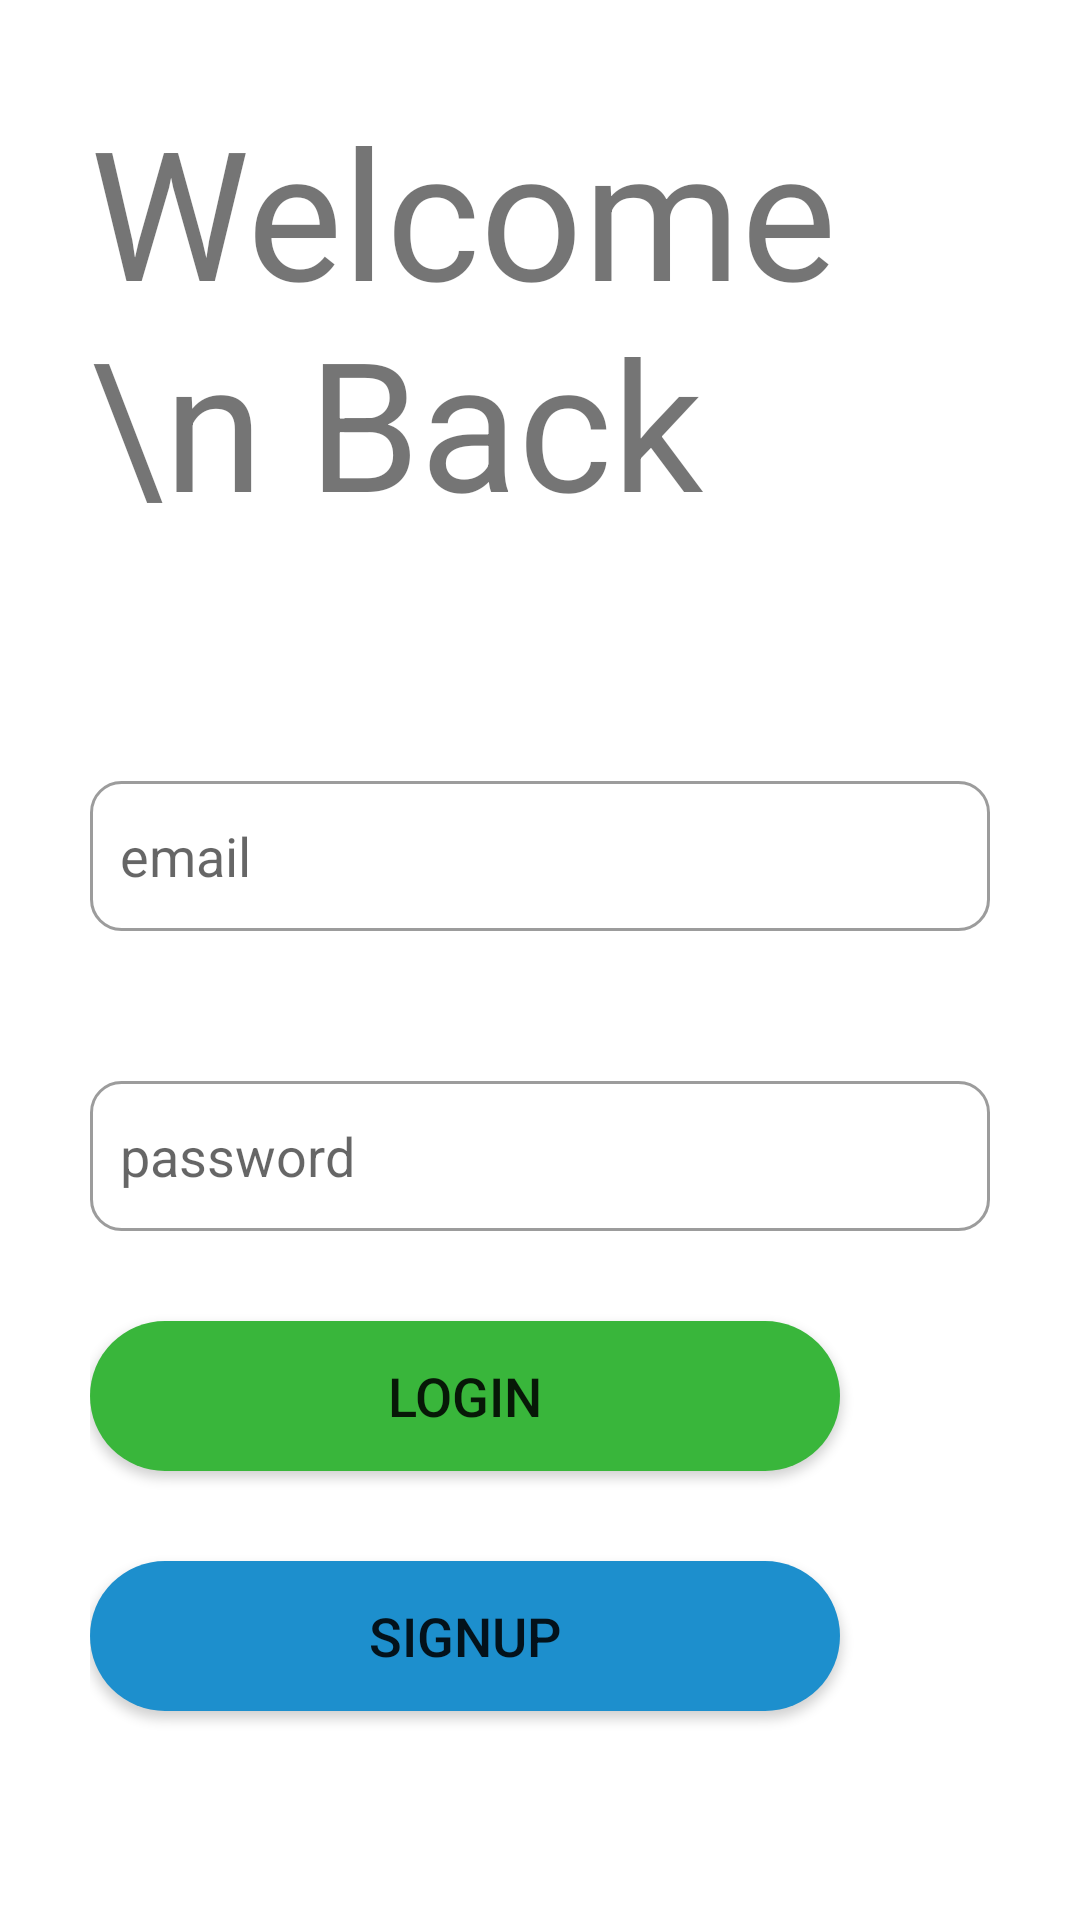

This screen was rendered from an Android layout file. Write that file and the resources it references.
<!-- AndroidManifest.xml: application theme Theme.HMeet -->
<!-- res/layout/activity_login.xml -->
<?xml version="1.0" encoding="utf-8"?>
<LinearLayout xmlns:android="http://schemas.android.com/apk/res/android"
    xmlns:app="http://schemas.android.com/apk/res-auto"
    xmlns:tools="http://schemas.android.com/tools"
    android:layout_width="match_parent"
    android:layout_height="match_parent"
    android:orientation="vertical"
    android:padding="30dp"
    tools:context=".LoginActivity">

    <TextView
        android:id="@+id/textView"
        android:layout_width="match_parent"
        android:layout_height="wrap_content"
        android:text="Welcome \n Back"
        android:textSize="60dp"/>

    <EditText
        android:id="@+id/emailBox"
        android:layout_width="match_parent"
        android:layout_height="50dp"
        android:background="@drawable/textbox_style"
        android:layout_marginTop="80dp"
        android:hint="email"
        android:inputType="textEmailAddress" />

    <EditText
        android:id="@+id/passwordBox"
        android:layout_width="match_parent"
        android:layout_height="50dp"
        android:background="@drawable/textbox_style"
        android:layout_marginTop="50dp"
        android:hint="password"
        android:inputType="textPassword" />

    <Button
        android:id="@+id/loginBtn"
        android:layout_width="250dp"
        android:layout_height="50dp"
        android:layout_marginTop="30dp"
        android:text="Login"
        android:textSize="18sp"
        app:backgroundTint="#39B63B"
        android:background="@drawable/loginbtn_style"/>

    <Button
        android:id="@+id/createbtn"
        android:layout_width="250dp"
        android:layout_height="50dp"
        android:layout_marginTop="30dp"
        android:text="SignUp"
        android:textSize="18sp"
        app:backgroundTint="#1D8FCD"
        android:background="@drawable/signupbtn_style"/>

</LinearLayout>
<!-- resources referenced by this layout -->
<resources>
  <!-- drawable loginbtn_style (drawable) -->
  <?xml version="1.0" encoding="utf-8"?>
  <shape xmlns:android="http://schemas.android.com/apk/res/android">
      <solid android:color="#39B63B"/>
      <corners android:radius="30dp"/>
  </shape>
  <!-- drawable signupbtn_style (drawable) -->
  <?xml version="1.0" encoding="utf-8"?>
  <shape xmlns:android="http://schemas.android.com/apk/res/android">
      <solid android:color="#1D8FCD"/>
      <corners android:radius="30dp"/>
  </shape>
  <!-- drawable textbox_style (drawable) -->
  <?xml version="1.0" encoding="utf-8"?>
  <shape xmlns:android="http://schemas.android.com/apk/res/android">
      <stroke android:width="1dp" android:color="#9c9c9c"/>
      <padding android:left="10dp" android:right="10dp" android:top="10dp" android:bottom="10dp"/>
      <corners android:radius="10dp"/>
  </shape>
  <style name="Theme.HMeet" parent="Theme.MaterialComponents.DayNight.NoActionBar">
          
          <item name="colorPrimary">@color/purple_500</item>
          <item name="colorPrimaryVariant">@color/purple_700</item>
          <item name="colorOnPrimary">@color/white</item>
          
          <item name="colorSecondary">@color/teal_200</item>
          <item name="colorSecondaryVariant">@color/teal_700</item>
          <item name="colorOnSecondary">@color/black</item>
          
          <item name="android:statusBarColor" tools:targetApi="l">?attr/colorPrimaryVariant</item>
          
      </style>
  <!-- not gathered from this repository: default colours our renderer supplied (Android Studio template values) -->
  <color name="purple_500">#FF6200EE</color>
  <color name="purple_700">#FF3700B3</color>
  <color name="teal_200">#FF03DAC5</color>
  <color name="teal_700">#FF018786</color>
  <color name="black">#FF000000</color>
  <color name="white">#FFFFFFFF</color>
</resources>
